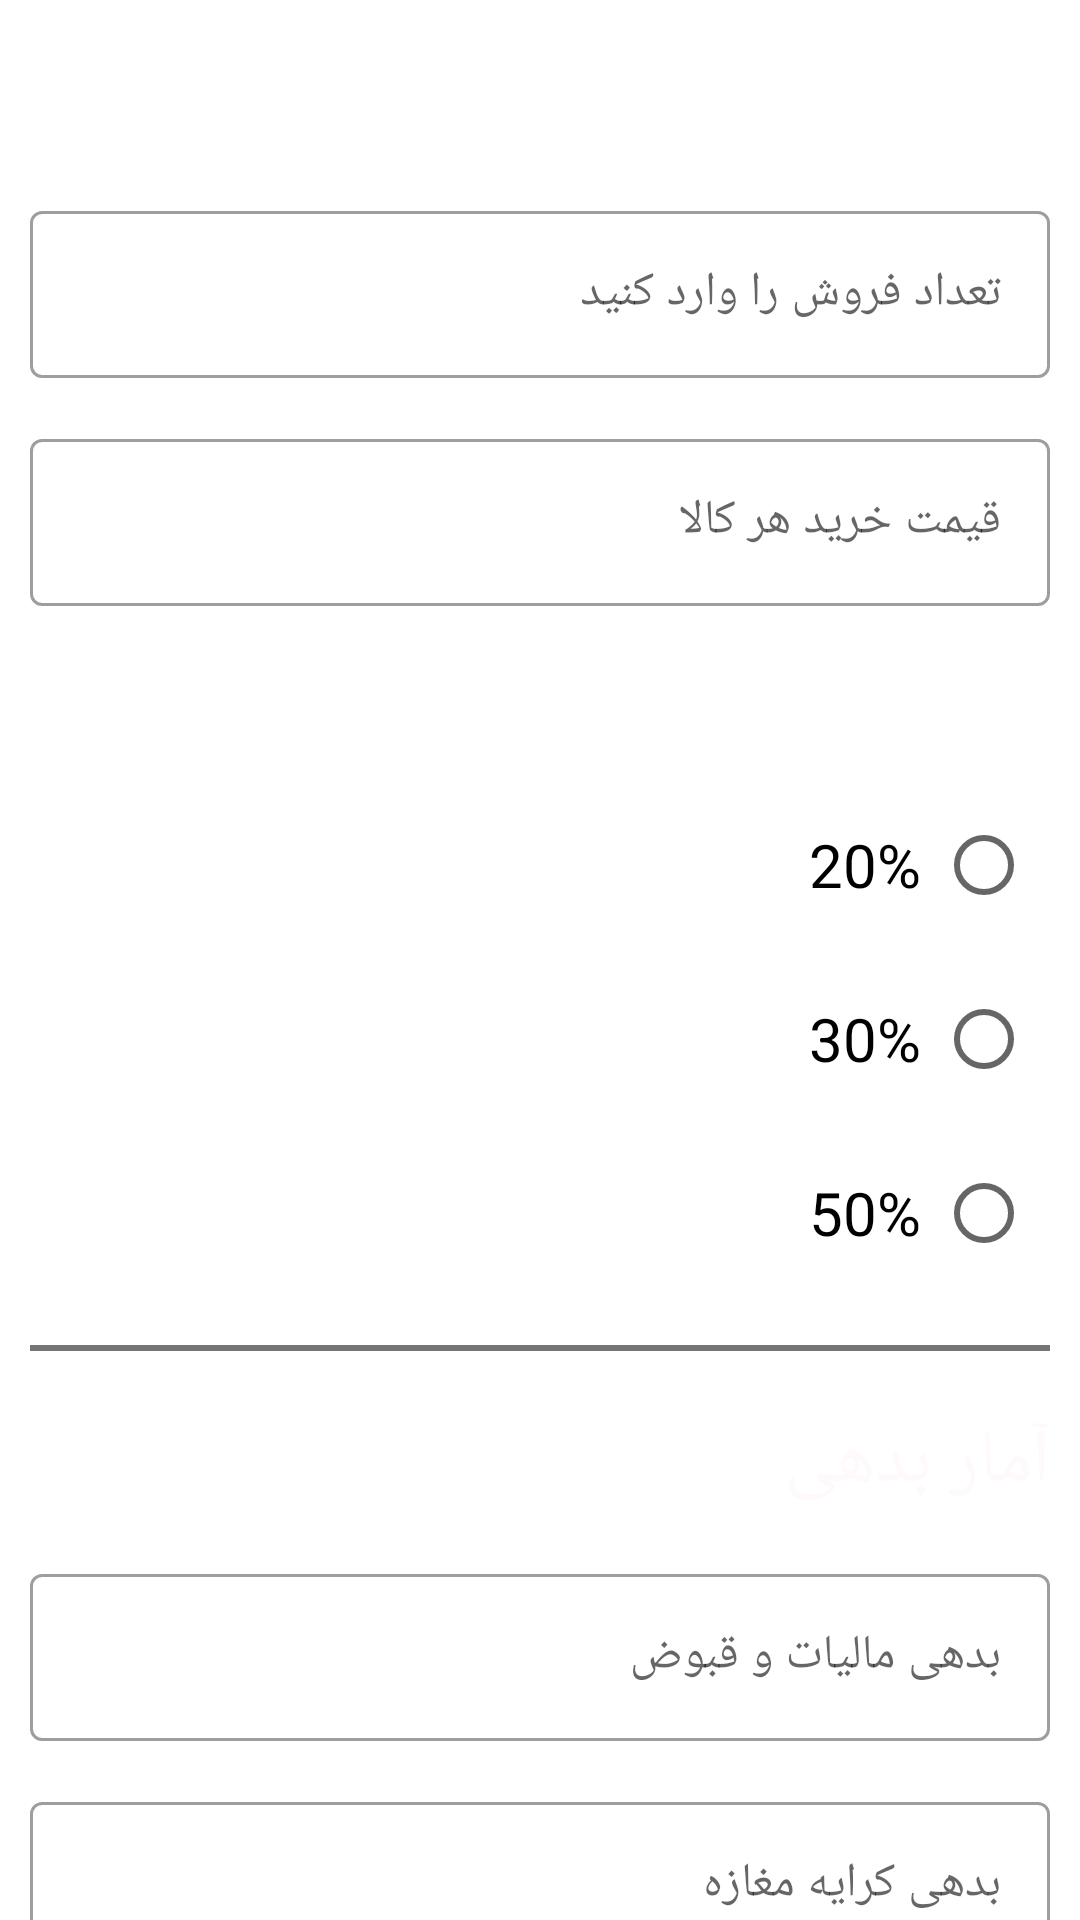

Reconstruct the res/layout file that produces this screen, plus the resources it refers to.
<!-- AndroidManifest.xml: application theme Theme.SoodVaZiyan -->
<!-- res/layout/activity_main2.xml -->
<?xml version="1.0" encoding="utf-8"?>
<ScrollView
    xmlns:android="http://schemas.android.com/apk/res/android"
    xmlns:app="http://schemas.android.com/apk/res-auto"
    xmlns:tools="http://schemas.android.com/tools"
    android:layout_width="match_parent"
    android:layout_height="match_parent"
    android:scrollbars="none">
    <androidx.constraintlayout.widget.ConstraintLayout
        android:layout_width="match_parent"
        android:layout_height="wrap_content"
        tools:context=".MainActivity2"
        android:id="@+id/mainActivity">

        <TextView
            android:id="@+id/textView_KharidVaForush"
            android:layout_width="wrap_content"
            android:layout_height="wrap_content"
            android:layout_marginTop="16dp"
            android:layout_marginEnd="16dp"
            android:text="امار خرید و فروش"
            android:textColor="@drawable/selector_text"
            android:textSize="25sp"
            app:layout_constraintEnd_toEndOf="parent"
            app:layout_constraintTop_toTopOf="parent" />

        <com.google.android.material.textfield.TextInputLayout
            android:layout_marginStart="10dp"
            android:layout_marginEnd="10dp"
            android:id="@+id/textedit_Forush"
            style="@style/Widget.MaterialComponents.TextInputLayout.OutlinedBox"
            android:layout_width="match_parent"
            android:layout_height="wrap_content"
            android:textAlignment="viewEnd"
            android:layout_marginTop="15dp"
            app:layout_constraintTop_toBottomOf="@+id/textView_KharidVaForush"
            tools:layout_editor_absoluteX="0dp"
            android:hint="تعداد فروش را وارد کنید"
            android:layoutDirection="rtl">

            <com.google.android.material.textfield.TextInputEditText
                android:singleLine="true"
                android:layoutDirection="rtl"
                android:layout_width="match_parent"
                android:layout_height="wrap_content" />
        </com.google.android.material.textfield.TextInputLayout>

        <com.google.android.material.textfield.TextInputLayout
            android:layout_marginStart="10dp"
            android:layout_marginEnd="10dp"
            android:id="@+id/textedit_Gheymatkala"
            style="@style/Widget.MaterialComponents.TextInputLayout.OutlinedBox"
            android:layout_width="match_parent"
            android:layout_height="wrap_content"
            android:layout_marginTop="15dp"
            android:hint="قیمت خرید هر کالا"
            android:textAlignment="viewEnd"
            app:layout_constraintTop_toBottomOf="@+id/textedit_Forush"
            tools:layout_editor_absoluteX="0dp"
            android:layoutDirection="rtl">

            <com.google.android.material.textfield.TextInputEditText
                android:layout_width="match_parent"
                android:layout_height="wrap_content"
                android:layoutDirection="rtl"
                android:singleLine="true" />
        </com.google.android.material.textfield.TextInputLayout>

        <TextView
            android:id="@+id/textView4"
            android:layout_width="wrap_content"
            android:layout_height="wrap_content"
            android:layout_marginTop="20dp"
            android:layout_marginEnd="16dp"
            android:text="درصد سود هر کالا "
            android:textColor="#FFFFFF"
            android:textSize="20sp"
            app:layout_constraintEnd_toEndOf="parent"
            app:layout_constraintTop_toBottomOf="@+id/textedit_Gheymatkala" />

        <RadioGroup
            android:layout_marginTop="15dp"
            android:id="@+id/radioGroup"
            android:layout_width="wrap_content"
            android:layout_height="wrap_content"
            app:layout_constraintEnd_toEndOf="@+id/textView4"
            app:layout_constraintTop_toBottomOf="@+id/textView4">

            <RadioButton
                android:id="@+id/radioButton_20darsd"
                android:layout_width="wrap_content"
                android:layout_height="wrap_content"
                android:layout_gravity="start"
                android:layoutDirection="rtl"
                android:layout_marginBottom="10dp"
                android:text="20%"
                android:textSize="20dp"
                android:paddingStart="5dp"
                android:textAlignment="textStart"
                app:layout_constraintEnd_toEndOf="@+id/textView4"
                app:layout_constraintTop_toBottomOf="@+id/textView4" />

            <RadioButton
                android:id="@+id/radioButton_30darsad"
                android:layout_width="wrap_content"
                android:layout_height="wrap_content"
                android:layoutDirection="rtl"
                android:layout_marginBottom="10dp"
                android:text="30%"
                android:textSize="20dp"
                android:paddingStart="5dp"
                app:layout_constraintEnd_toEndOf="@+id/radioButton"
                app:layout_constraintTop_toBottomOf="@+id/radioButton" />

            <RadioButton
                android:id="@+id/radioButton_50darsad"
                android:layout_width="wrap_content"
                android:layout_height="wrap_content"
                android:layoutDirection="rtl"
                android:text="50%"
                android:textSize="20dp"
                android:paddingStart="5dp"
                app:layout_constraintEnd_toEndOf="@+id/radioButton2"
                app:layout_constraintTop_toBottomOf="@+id/radioButton2" />

        </RadioGroup>

        <View
            android:layout_marginStart="10dp"
            android:id="@+id/view"
            android:layout_width="match_parent"
            android:layout_height="2dp"
            android:layout_marginTop="20dp"
            android:layout_marginEnd="10dp"
            android:background="#757575"
            app:layout_constraintEnd_toEndOf="parent"
            app:layout_constraintHorizontal_bias="0.0"
            app:layout_constraintStart_toStartOf="parent"
            app:layout_constraintTop_toBottomOf="@+id/radioGroup" />

        <TextView
            android:id="@+id/textView_bedehi"
            android:layout_width="wrap_content"
            android:layout_height="wrap_content"
            android:layout_marginTop="20dp"
            android:text="آمار بدهی"
            android:textColor="#FFFAFA"
            android:textSize="25dp"
            app:layout_constraintEnd_toEndOf="@+id/view"
            app:layout_constraintTop_toBottomOf="@+id/view" />
        <com.google.android.material.textfield.TextInputLayout
            android:layout_marginStart="10dp"
            android:layout_marginEnd="10dp"
            android:id="@+id/textedit_Bedehi"
            style="@style/Widget.MaterialComponents.TextInputLayout.OutlinedBox"
            android:layout_width="match_parent"
            android:layout_height="wrap_content"
            android:textAlignment="viewEnd"
            android:layout_marginTop="15dp"
            app:layout_constraintTop_toBottomOf="@+id/textView_bedehi"
            tools:layout_editor_absoluteX="0dp"
            android:hint="بدهی مالیات و قبوض"
            android:layoutDirection="rtl">

            <com.google.android.material.textfield.TextInputEditText
                android:singleLine="true"
                android:layoutDirection="rtl"
                android:layout_width="match_parent"
                android:layout_height="wrap_content" />
        </com.google.android.material.textfield.TextInputLayout>
        <com.google.android.material.textfield.TextInputLayout
            android:layout_marginStart="10dp"
            android:layout_marginEnd="10dp"
            android:id="@+id/textedit_Kraye"
            style="@style/Widget.MaterialComponents.TextInputLayout.OutlinedBox"
            android:layout_width="match_parent"
            android:layout_height="wrap_content"
            android:textAlignment="viewEnd"
            android:layout_marginTop="15dp"
            app:layout_constraintTop_toBottomOf="@+id/textedit_Bedehi"
            tools:layout_editor_absoluteX="0dp"
            android:hint="بدهی کرایه مغازه"
            android:layoutDirection="rtl">

            <com.google.android.material.textfield.TextInputEditText
                android:singleLine="true"
                android:layoutDirection="rtl"
                android:layout_width="match_parent"
                android:layout_height="wrap_content" />
        </com.google.android.material.textfield.TextInputLayout>
        <View
            android:layout_marginStart="10dp"
            android:layout_marginEnd="10dp"
            android:id="@+id/view_1"
            android:layout_width="match_parent"
            android:layout_height="2dp"
            android:layout_marginTop="25dp"
            android:background="#757575"
            app:layout_constraintEnd_toEndOf="parent"
            app:layout_constraintHorizontal_bias="0.0"
            app:layout_constraintStart_toStartOf="parent"
            app:layout_constraintTop_toBottomOf="@+id/textedit_Kraye" />

        <androidx.appcompat.widget.AppCompatButton
            android:id="@+id/button_end"
            android:layout_width="match_parent"
            android:layout_height="35dp"
            android:layout_marginStart="10dp"
            android:layout_marginEnd="10dp"
            android:layout_marginTop="50dp"
            android:layout_marginBottom="50dp"
            android:background="@drawable/shape_background_button"
            android:backgroundTint="@null"
            android:text="محاسبه سود و زیان"
            android:textColor="@color/white"
            android:textSize="17dp"
            app:layout_constraintBottom_toBottomOf="parent"
            app:layout_constraintEnd_toEndOf="parent"
            app:layout_constraintHorizontal_bias="0.0"
            app:layout_constraintStart_toStartOf="parent"
            app:layout_constraintTop_toBottomOf="@+id/view_1"
            app:layout_constraintVertical_bias="1.0"
            tools:targetApi="lollipop" />


    </androidx.constraintlayout.widget.ConstraintLayout>
</ScrollView>
<!-- resources referenced by this layout -->
<resources>
  <color name="white">#FFFFFFFF</color>
  <!-- drawable selector_text (drawable) -->
  <?xml version="1.0" encoding="utf-8"?>
  <selector
      xmlns:android="http://schemas.android.com/apk/res/android">
      <item android:state_selected="true" android:color="@android:color/white" />
      <item android:state_focused="true" android:color="@android:color/white" />
      <item android:state_pressed="true" android:color="@android:color/white" />
      <item android:color="#FFFFFF" /> 
  
  </selector>
  <!-- drawable shape_background_button (drawable) -->
  <?xml version="1.0" encoding="utf-8"?>
  <shape
      android:shape="rectangle"
      xmlns:android="http://schemas.android.com/apk/res/android">
      <solid android:color="?attr/colorSecondary"/>
      <corners android:radius="500dp"/>
  
  
  
  </shape>
  <style name="Theme.SoodVaZiyan" parent="Theme.MaterialComponents.DayNight.NoActionBar">
          
          <item name="colorPrimary">@color/purple_700</item>
          <item name="colorPrimaryVariant">@color/black</item>
          <item name="colorOnPrimary">@color/black</item>
          
          <item name="colorSecondary">#101650</item>
          <item name="colorSecondaryVariant">@color/purple_700</item>
          <item name="colorOnSecondary">@color/black</item>
          <item name="colorOnSurface">?attr/colorOnPrimary</item>
          
          <item name="android:statusBarColor" tools:targetApi="l">?attr/colorPrimaryVariant</item>
          <item name="android:windowLightStatusBar" tools:targetApi="m">false</item>
          
          <item name="fontFamily">@font/iransans_medium</item>
      </style>
  <color name="purple_700">#FF3700B3</color>
  <color name="black">#FF000000</color>
</resources>
